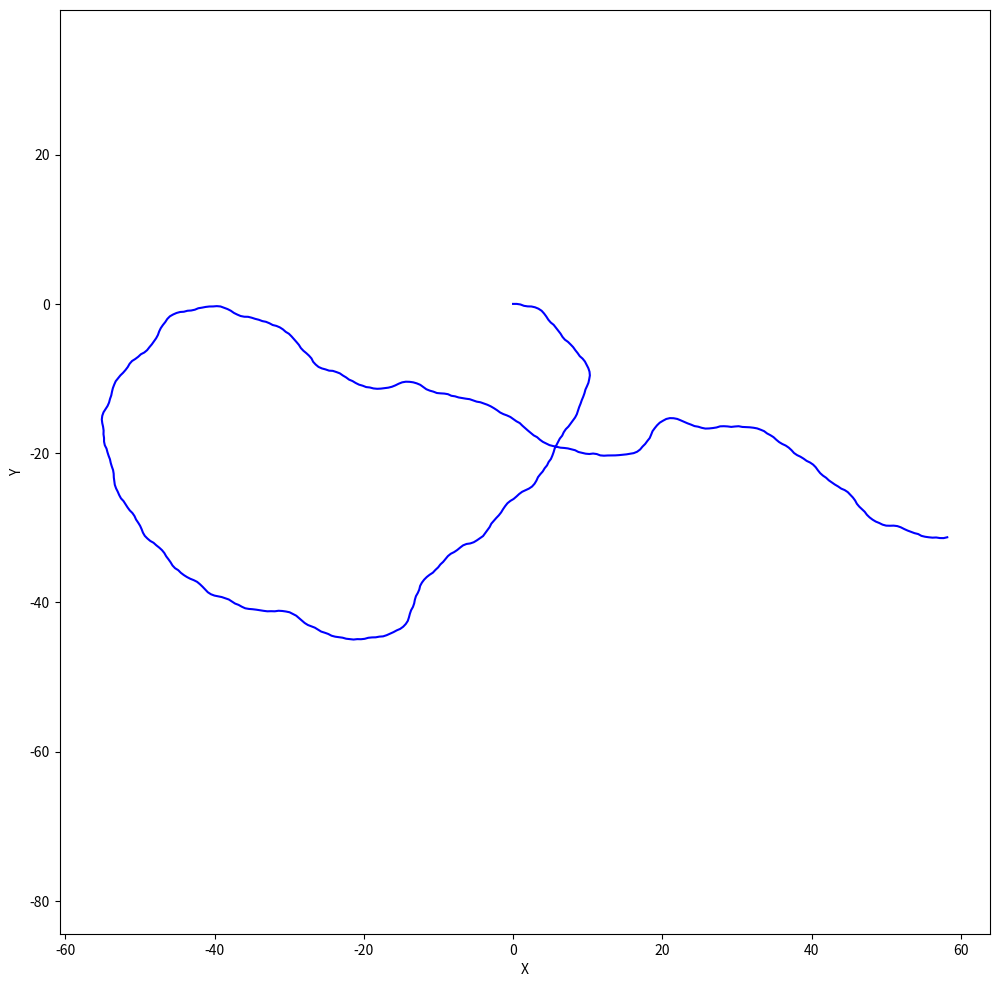

Reproduce this figure in Python.
# -*- coding: utf-8 -*-

'''
The Dubin's Car is expressed with the following differential equations:

𝑥˙=𝑣∗𝑐𝑜𝑠(𝜃)
𝑦˙=𝑣∗𝑠𝑖𝑛(𝜃)
𝜃˙=𝑣∗𝑡𝑎𝑛(𝑢)

Where 𝑣 is the velocity (note in the previous video it was assumed that 𝑣=1) and 𝑢 is the steering angle. Both the velocity and steering angle are constrained inputs to mimic the physical world. 
For example, the steering angle may be limited a value in the range [−30,30] (degrees) and the velocity [0, 100] (km/hour). It's also not uncommon to set the velocity to be a constant value.
'''

import numpy as np
import matplotlib.pyplot as plt
plt.rcParams['figure.figsize'] = 12, 12

#Defining the function which will return the steering angle randomly in the range of [−30,30]. Please feel free to play with the range.
# limit the steering angle range
STEERING_ANGLE_MAX = np.deg2rad(30)

def sample_steering_angle():
    return np.random.uniform(-STEERING_ANGLE_MAX, STEERING_ANGLE_MAX)

def simulate(state, angle, v, dt):
    # TODO: implement the dubin's car model
    # return the next state
    x = state[0]
    y = state[1]
    theta = state[2]    

    new_x = x + v*np.cos(theta)*dt #Original x + linear approximation for timestep dt
    new_y = y + v*np.sin(theta)*dt #Original y + linear approximation for timestep dt
    new_theta = theta + v*np.tan(angle)*dt #Original theta + linear approximation for timestep dt
    
    return [new_x, new_y, new_theta]

# feel free to play around with these
v = 5
dt = 0.1
total_time = 50

# initial state
states = [[0, 0, 0]]

for _ in np.arange(0, total_time, dt):
    angle = sample_steering_angle()
    state = simulate(states[-1], angle, v, dt)
    states.append(state)

states = np.array(states)

plt.plot(states[:, 0], states[:, 1], color='blue')
plt.axis('equal')
plt.xlabel('X')
plt.ylabel('Y')
plt.show()